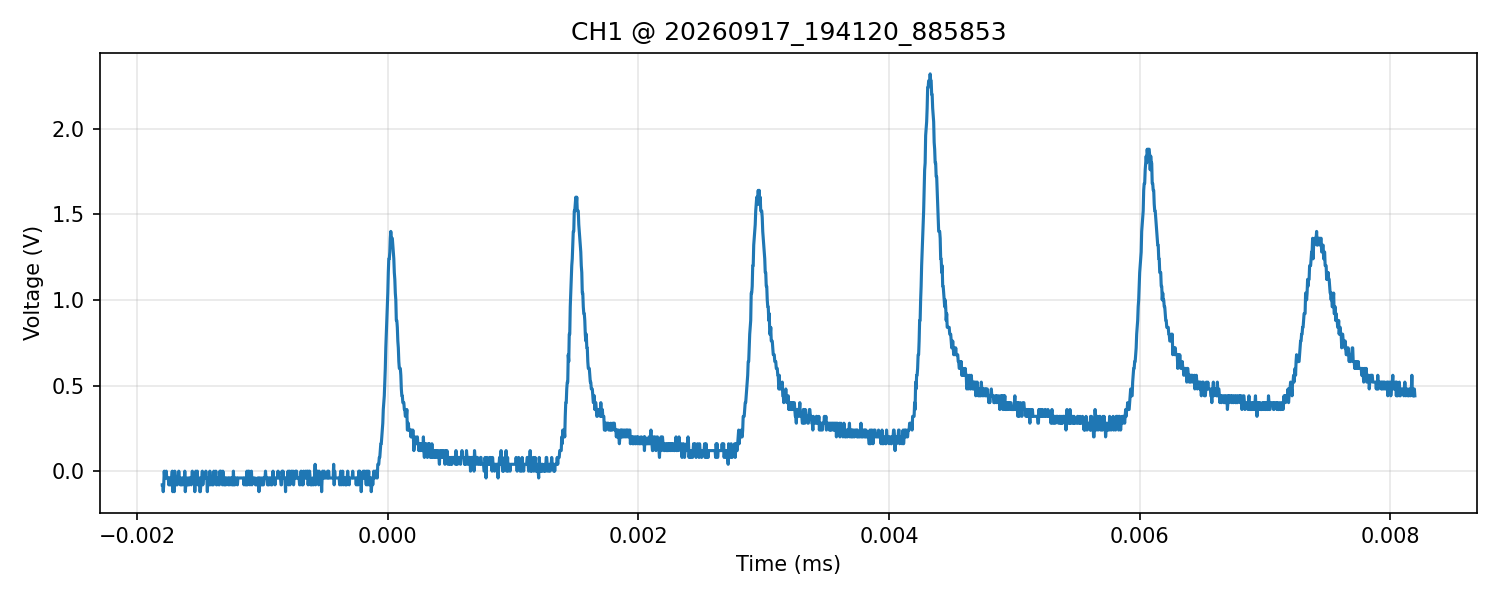

The table this chart was drawn from, first rows:
time_s, voltage_V
-1.799999999999999919e-06, -8.000000000000000167e-02
-1.795999999999999830e-06, -8.000000000000000167e-02
-1.791999999999999953e-06, -1.199999999999999956e-01
-1.787999999999999864e-06, -8.000000000000000167e-02
-1.783999999999999987e-06, 0.000000000000000000e+00
-1.779999999999999898e-06, -4.000000000000000083e-02
-1.776000000000000021e-06, -4.000000000000000083e-02
-1.771999999999999933e-06, -4.000000000000000083e-02
-1.767999999999999844e-06, 0.000000000000000000e+00
-1.763999999999999967e-06, -4.000000000000000083e-02
-1.759999999999999878e-06, -4.000000000000000083e-02
-1.756000000000000001e-06, -4.000000000000000083e-02
-1.751999999999999912e-06, -4.000000000000000083e-02
-1.747999999999999823e-06, -8.000000000000000167e-02
-1.743999999999999946e-06, -4.000000000000000083e-02
-1.739999999999999858e-06, -8.000000000000000167e-02
-1.735999999999999981e-06, -4.000000000000000083e-02
-1.731999999999999892e-06, -8.000000000000000167e-02
-1.727999999999999803e-06, -4.000000000000000083e-02
-1.723999999999999926e-06, -4.000000000000000083e-02
-1.719999999999999837e-06, 0.000000000000000000e+00
-1.715999999999999960e-06, -1.199999999999999956e-01
-1.711999999999999872e-06, -8.000000000000000167e-02
-1.707999999999999995e-06, -4.000000000000000083e-02
-1.703999999999999906e-06, -1.199999999999999956e-01
-1.699999999999999817e-06, 0.000000000000000000e+00
-1.695999999999999940e-06, -4.000000000000000083e-02
-1.691999999999999851e-06, -4.000000000000000083e-02
-1.687999999999999974e-06, -8.000000000000000167e-02
-1.683999999999999886e-06, -4.000000000000000083e-02
-1.680000000000000009e-06, -8.000000000000000167e-02
-1.675999999999999920e-06, -4.000000000000000083e-02
-1.671999999999999831e-06, -4.000000000000000083e-02
-1.667999999999999954e-06, 0.000000000000000000e+00
-1.663999999999999865e-06, -4.000000000000000083e-02
-1.659999999999999988e-06, -4.000000000000000083e-02
-1.655999999999999900e-06, -8.000000000000000167e-02
-1.652000000000000023e-06, -8.000000000000000167e-02
-1.647999999999999934e-06, -8.000000000000000167e-02
-1.643999999999999845e-06, -4.000000000000000083e-02
-1.639999999999999968e-06, -8.000000000000000167e-02
-1.635999999999999879e-06, -4.000000000000000083e-02
-1.631999999999999791e-06, -4.000000000000000083e-02
-1.627999999999999914e-06, -4.000000000000000083e-02
-1.623999999999999825e-06, -8.000000000000000167e-02
-1.619999999999999948e-06, 0.000000000000000000e+00
-1.615999999999999859e-06, -1.199999999999999956e-01
-1.611999999999999982e-06, -8.000000000000000167e-02
-1.607999999999999893e-06, -8.000000000000000167e-02
-1.603999999999999805e-06, -8.000000000000000167e-02
-1.599999999999999928e-06, -4.000000000000000083e-02
-1.595999999999999839e-06, -8.000000000000000167e-02
-1.591999999999999962e-06, -8.000000000000000167e-02
-1.587999999999999873e-06, -4.000000000000000083e-02
-1.583999999999999996e-06, -8.000000000000000167e-02
-1.579999999999999907e-06, -4.000000000000000083e-02
-1.575999999999999819e-06, -4.000000000000000083e-02
-1.571999999999999942e-06, -4.000000000000000083e-02
-1.567999999999999853e-06, -8.000000000000000167e-02
-1.563999999999999976e-06, -4.000000000000000083e-02
... 2,440 more rows
